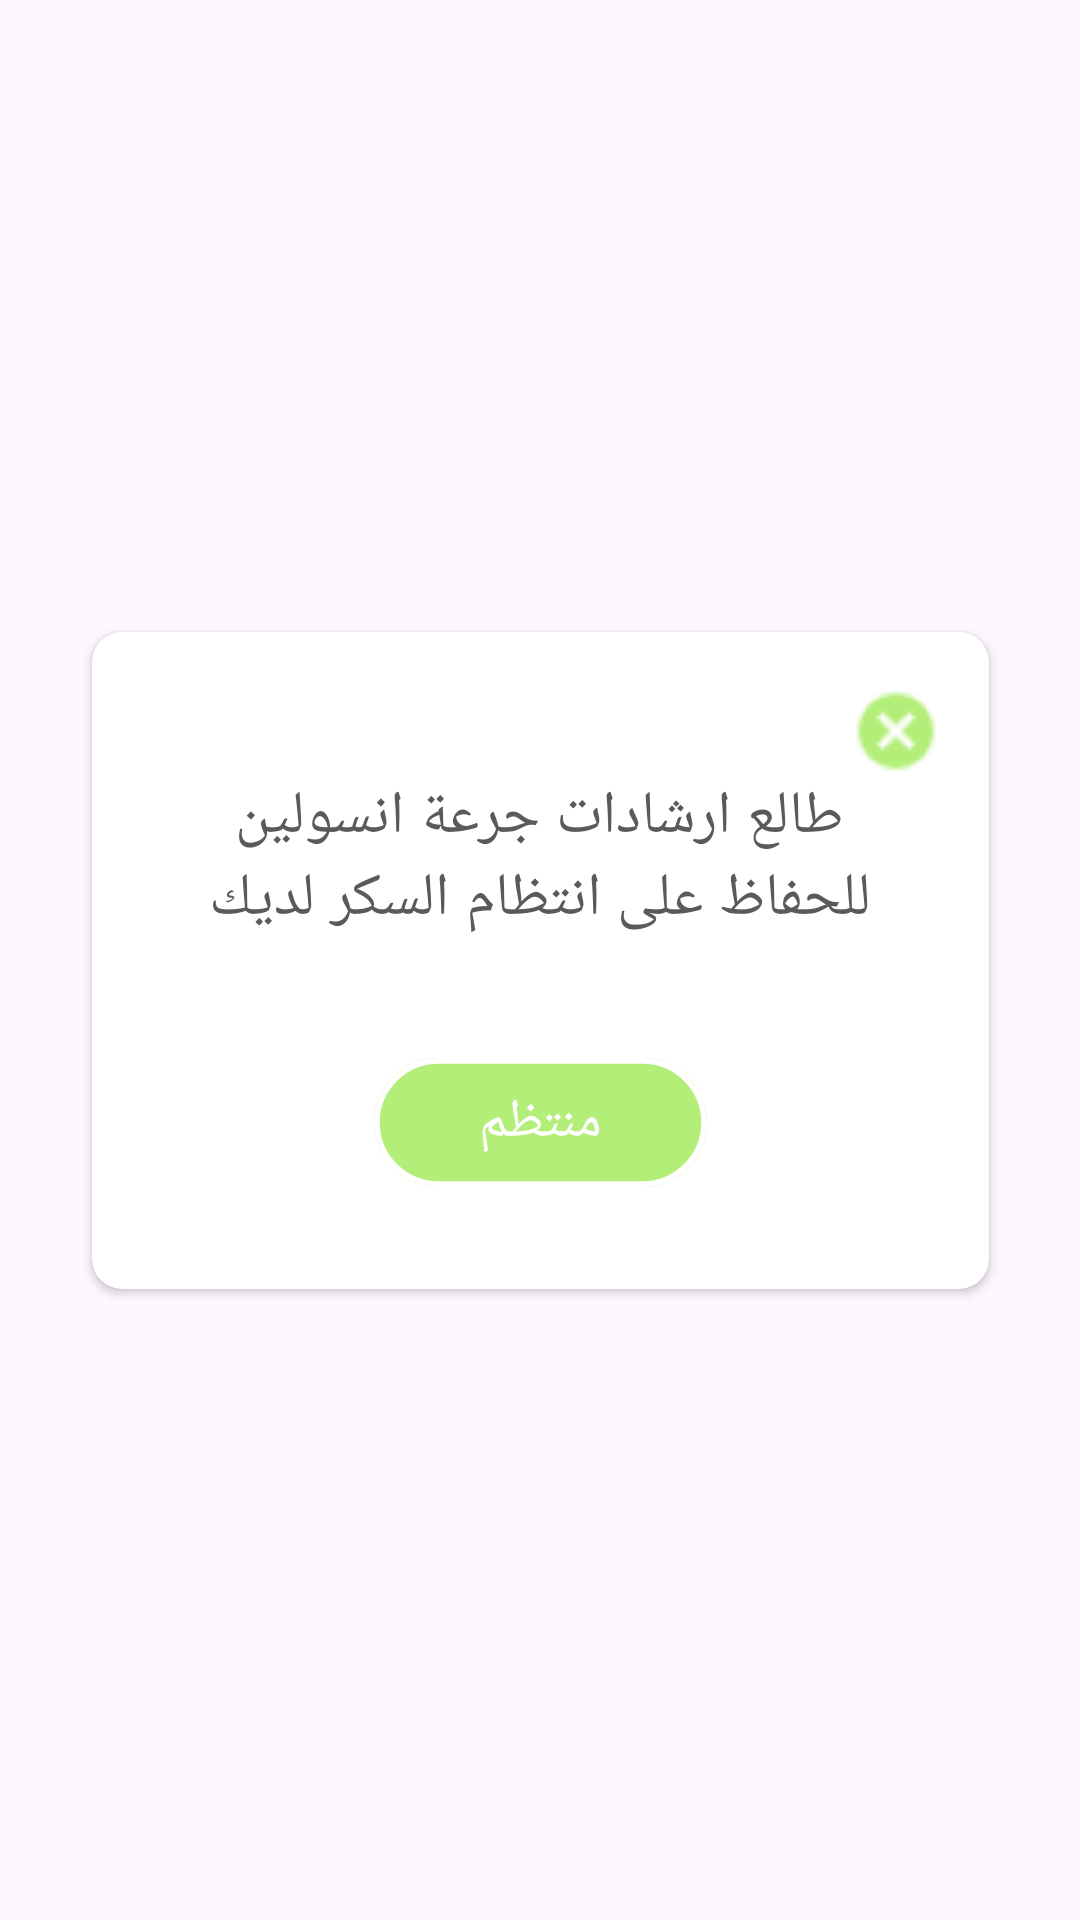

Android layout source for this screen:
<!-- AndroidManifest.xml: application theme Theme.InsulindoseApp -->
<!-- res/layout/dialogue_vert.xml -->
<?xml version="1.0" encoding="utf-8"?>

<androidx.constraintlayout.widget.ConstraintLayout xmlns:android="http://schemas.android.com/apk/res/android"
    xmlns:app="http://schemas.android.com/apk/res-auto"
    xmlns:tools="http://schemas.android.com/tools"
    android:layout_width="match_parent"
    android:layout_height="match_parent">

    <androidx.cardview.widget.CardView
        android:layout_width="299dp"
        android:layout_height="219dp"
        app:cardCornerRadius="10dp"
        app:layout_constraintBottom_toBottomOf="parent"
        app:layout_constraintEnd_toEndOf="parent"
        app:layout_constraintStart_toStartOf="parent"
        app:layout_constraintTop_toTopOf="parent">

        <androidx.constraintlayout.widget.ConstraintLayout
            android:layout_width="match_parent"
            android:layout_height="209dp">

            <TextView
                android:id="@+id/textView47"
                android:layout_width="111dp"
                android:layout_height="43dp"
                android:background="@drawable/rectangle_8"
                android:fontFamily="@font/tajawal_bold"
                android:gravity="center"
                android:padding="5dp"
                android:text="منتظم"
                android:textAlignment="center"
                android:textColor="@color/white"
                android:textSize="18sp"
                app:layout_constraintBottom_toBottomOf="parent"
                app:layout_constraintEnd_toEndOf="parent"
                app:layout_constraintStart_toStartOf="parent"
                app:layout_constraintTop_toBottomOf="@+id/textView44" />

            <TextView
                android:id="@+id/textView44"
                android:layout_width="221dp"
                android:layout_height="70dp"
                android:layout_marginTop="48dp"
                android:fontFamily="@font/tajawal_regular"
                android:letterSpacing="0.02"
                android:text="طالع ارشادات جرعة انسولين للحفاظ على انتظام السكر لديك"
                android:textAlignment="center"
                android:textAllCaps="false"
                android:textColor="@color/text02"
                android:textSize="20dp"
                app:layout_constraintEnd_toEndOf="parent"
                app:layout_constraintStart_toStartOf="parent"
                app:layout_constraintTop_toTopOf="parent" />

            <ImageView
                android:id="@+id/imageView25"
                android:layout_width="wrap_content"
                android:layout_height="wrap_content"
                android:layout_marginTop="4dp"
                app:layout_constraintBottom_toTopOf="@+id/textView44"
                app:layout_constraintEnd_toEndOf="parent"
                app:layout_constraintHorizontal_bias="0.94"
                app:layout_constraintStart_toStartOf="parent"
                app:layout_constraintTop_toTopOf="parent"
                app:layout_constraintVertical_bias="1.0"
                app:srcCompat="@drawable/cancel_v" />

        </androidx.constraintlayout.widget.ConstraintLayout>
    </androidx.cardview.widget.CardView>

</androidx.constraintlayout.widget.ConstraintLayout>
<!-- resources referenced by this layout -->
<resources>
  <color name="text02">#5A5A5A</color>
  <color name="white">#FFFFFFFF</color>
  <!-- drawable cancel_v: png bitmap (drawable, 1373 bytes) -->
  <!-- drawable rectangle_8 (drawable) -->
  <?xml version="1.0" encoding="utf-8"?>
  
  <vector
      xmlns:android="http://schemas.android.com/apk/res/android"
      xmlns:aapt="http://schemas.android.com/aapt"
      android:width="116dp"
      android:height="45dp"
      android:viewportWidth="116"
      android:viewportHeight="45"
      >
      <group>
          <clip-path
              android:pathData="M22.5 0H93.5C105.926 0 116 10.0736 116 22.5C116 34.9264 105.926 45 93.5 45H22.5C10.0736 45 0 34.9264 0 22.5C0 10.0736 10.0736 0 22.5 0Z"
              />
          <path
              android:pathData="M0 0V45H116V0"
              android:fillColor="@color/color7"
              />
          <path
              android:pathData="M22.5 0H93.5C105.926 0 116 10.0736 116 22.5C116 34.9264 105.926 45 93.5 45H22.5C10.0736 45 0 34.9264 0 22.5C0 10.0736 10.0736 0 22.5 0Z"
              android:strokeWidth="4"
              android:strokeColor="@color/white"
              />
      </group>
  </vector>
  <style name="Theme.InsulindoseApp" parent="Base.Theme.InsulindoseApp" />
  <color name="color7">#B3EE79</color>
  <style name="Base.Theme.InsulindoseApp" parent="Theme.Material3.DayNight.NoActionBar">
          
          <item name="colorPrimary">#000000</item>
      </style>
</resources>
